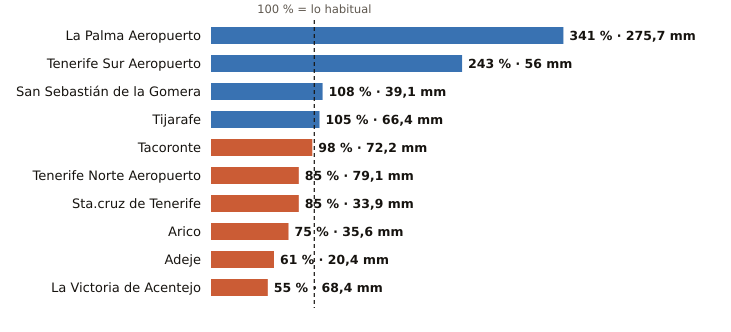

The table this chart was drawn from, first rows:
estacion, provincia, indicativo, mm_otono, referencia_mm, pct, periodo_referencia, hasta, hora
La Palma Aeropuerto, Santa Cruz de Tenerife, C139E, 275.7, 80.8, 341, 1991-2020, 2026-11-11, 
Tenerife Sur Aeropuerto, Santa Cruz de Tenerife, C429I, 56.0, 23.0, 243, 1991-2020, 2026-11-11, 
San Sebastián de la Gomera, Santa Cruz de Tenerife, C329Z, 39.1, 36.2, 108, 1991-2020, 2026-11-11, 
Tijarafe, Santa Cruz de Tenerife, C117Z, 66.4, 63.5, 105, 2009-2025, 2026-11-11, 
Tacoronte, Santa Cruz de Tenerife, C458A, 72.2, 73.8, 98, 1991-2025, 2026-11-11, 
Tenerife Norte Aeropuerto, Santa Cruz de Tenerife, C447A, 79.1, 93.1, 85, 1991-2020, 2026-11-11, 
Sta.cruz de Tenerife, Santa Cruz de Tenerife, C449C, 33.9, 39.9, 85, 1991-2020, 2026-11-11, 
Arico, Santa Cruz de Tenerife, C428T, 35.6, 47.7, 75, 2009-2025, 2026-11-11, 
Adeje, Santa Cruz de Tenerife, C419X, 20.4, 33.5, 61, 1991-2020, 2026-11-11, 
La Victoria de Acentejo, Santa Cruz de Tenerife, C457I, 68.4, 124.5, 55, 2009-2025, 2026-11-11, 
